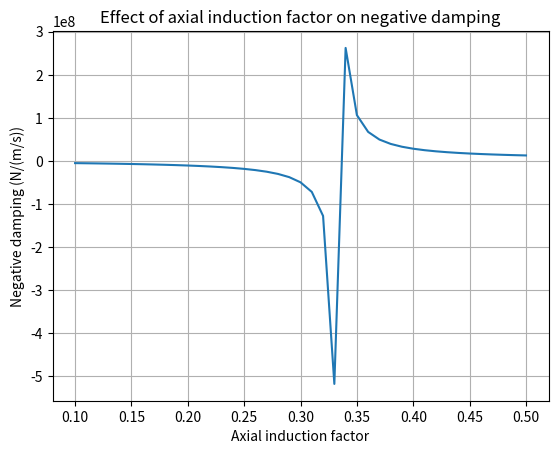

Python code for this plot:
import matplotlib.pyplot as plt
import numpy as np
def neg_damping(a, V):
    '''
    Function to calcualte the negative damping from the mathematical equation
    '''

    # Area of turbine blades
    A = np.pi * 125**2

    return (2*1.204*V*A*(5*a+2))/(3*a-1)

# Values of axial induction factors
A = np.linspace(0.1, 0.5,41 )

plt.plot(A, neg_damping(A, 12))
plt.xlabel('Axial induction factor')
plt.ylabel('Negative damping (N/(m/s))')
plt.title('Effect of axial induction factor on negative damping')
plt.grid()
plt.show()
plt.savefig('Negdamping')


